Run: headless pygame with SDL's dummy video driver; simulated clock (each Clock.tick advances the game by its frame time, no real sleeping); random seed 0; keys injected as events and as key.get_pressed() state; no mouse input.
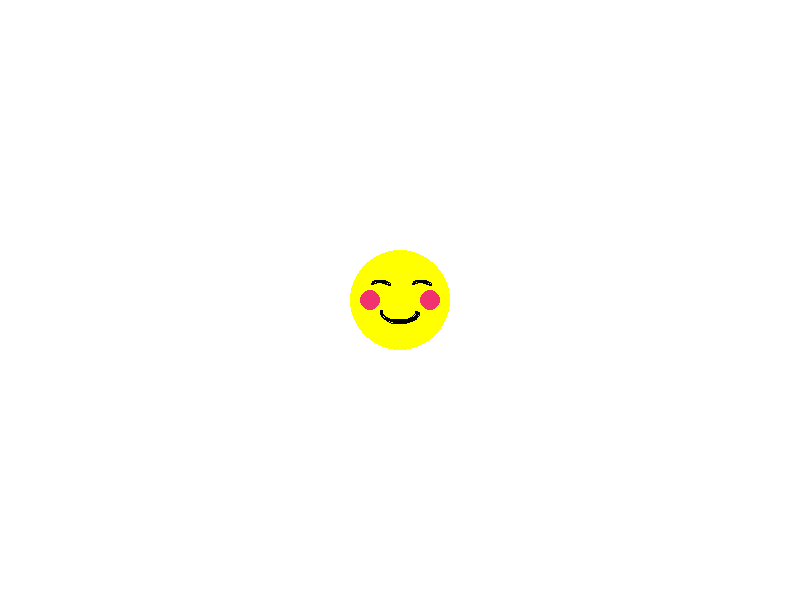
Frame 1 of 4 · flips 1–60 · no input
Frame 2 of 4 · flips 61–180 · tapped SPACE, RETURN · held RIGHT (→), D · screen unchanged from frame 1, image omitted
Frame 3 of 4 · flips 181–300 · held DOWN (↓), S · screen unchanged from frame 2, image omitted
Frame 4 of 4 · flips 301–420 · held LEFT (←), A, UP (↑), W · screen unchanged from frame 3, image omitted

The pygame program that drew these frames:

# PGAME DRAWING
# Author: Lu Ethan
# Date: Jan 5, 2025

import pygame
import math

def game():
    pygame.init()

    # COLOURS - (R, G, B)
    # CONSTANTS ALL HAVE CAPS FOR THEIR NAMES
    WHITE = (255, 255, 255)
    BLACK = (  0,   0,   0)
    RED   = (255,   0,   0)
    GREEN = (  0, 255,   0)
    BLUE  = (  0,   0, 255)
    GREY  = (128, 128, 128)

    # CONSTANTS
    WIDTH = 800
    HEIGHT = 600
    SIZE = (WIDTH, HEIGHT)

    # Creating the Screen
    screen = pygame.display.set_mode(SIZE)
    pygame.display.set_caption("Your Title Here")

    # Variables
    done = False
    clock = pygame.time.Clock()

    # ------------ MAIN GAME LOOP
    while not done:
        # ------ MAIN EVENT LISTENER
        # when the user does something
        for event in pygame.event.get():
            if event.type == pygame.QUIT:
                done = True

        # ------ GAME LOGIC

        # ------ DRAWING TO SCREEN
        screen.fill(WHITE) # background
        # Draw a circle
        pygame.draw.circle(screen, (255, 255, 0), (WIDTH / 2, HEIGHT / 2), 50)
        pygame.draw.arc(screen, BLACK, (WIDTH/2 - 20, HEIGHT/2, 40, 25), 3.14, 6.28, 3)
        pygame.draw.arc(screen, BLACK, (WIDTH/2 - 29, HEIGHT/2 - 20, 20, 10), 6.28, 3.14, 3)
        pygame.draw.arc(screen, BLACK, (WIDTH/2 + 12, HEIGHT/2 - 20, 20, 10), 6.28, 3.14, 3)
        pygame.draw.circle(screen, (240, 50, 110), (WIDTH / 2 - 30, HEIGHT / 2), 10)
        pygame.draw.circle(screen, (240, 50, 110), (WIDTH / 2 + 30, HEIGHT / 2), 10)
        # Update screen
        pygame.display.flip()

        # Update screen
        pygame.display.flip()

        # ------ CLOCK TICK
        clock.tick(60) # 60 fps

    pygame.quit()

if __name__ == "__main__":
    game()
